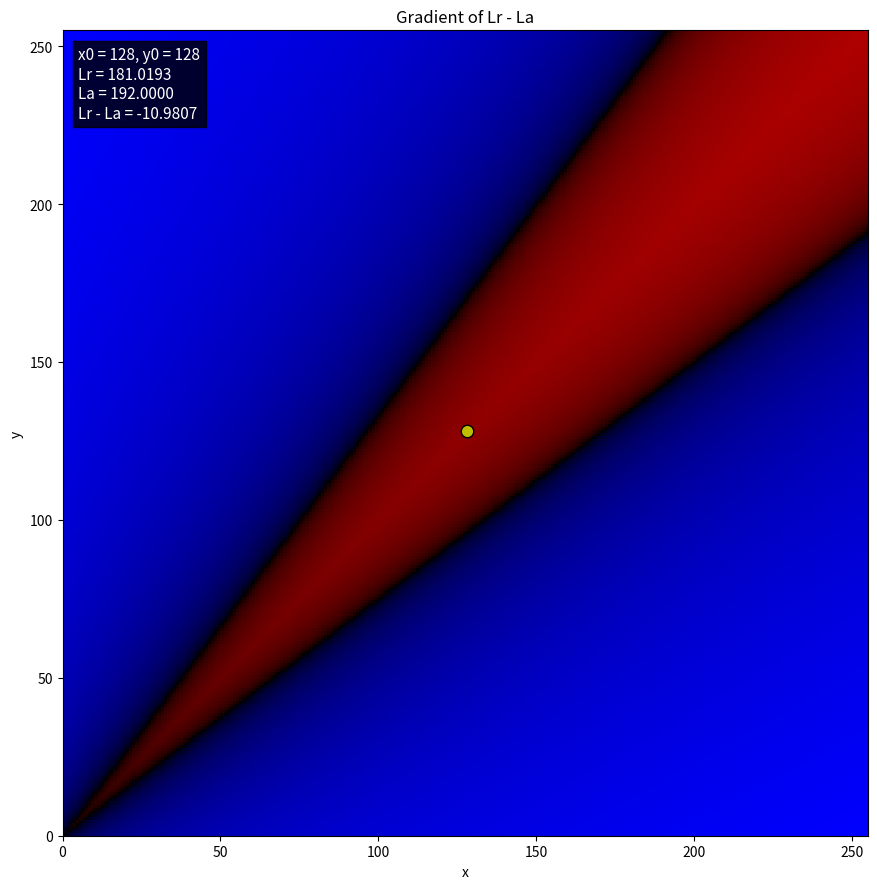

Here is the Python script that generated this plot:

import numpy as np
import matplotlib.pyplot as plt

SIZE = 256

# Coordinate grid
x = np.arange(SIZE)
y = np.arange(SIZE)
X, Y = np.meshgrid(x, y)

# Formulas
L_r = np.sqrt(X**2 + Y**2)

L_a = (
    np.maximum(np.abs(X), np.abs(Y)) / 2
    + np.minimum(np.abs(X), np.abs(Y))
)

D = L_r - L_a


# Signed logarithmic gradient
# Small differences become much more visible.

scale = 0.5  # Lower = stronger contrast near zero

N = np.sign(D) * np.log1p(np.abs(D) / scale)

# Normalize to [-1, 1]
N /= np.log1p(np.max(np.abs(D)) / scale)

# Create RGB gradient
colors = np.zeros((SIZE, SIZE, 3))

# Negative -> red, positive -> blue
colors[:, :, 0] = np.maximum(-N, 0)
colors[:, :, 2] = np.maximum(N, 0)


# Initial point
point_x, point_y = 128, 128

fig, ax = plt.subplots(figsize=(9, 9))

ax.imshow(
    colors,
    origin="lower",
    extent=[0, 255, 0, 255],
    interpolation="nearest"
)

point, = ax.plot(
    [], [], "yo",
    markersize=9,
    markeredgecolor="black"
)

info = ax.text(
    5, 250, "",
    color="white",
    fontsize=11,
    verticalalignment="top",
    bbox=dict(facecolor="black", alpha=0.8)
)


def update_point(px, py):
    global point_x, point_y

    point_x = int(np.clip(px, 0, 255))
    point_y = int(np.clip(py, 0, 255))

    lr = np.sqrt(point_x**2 + point_y**2)

    la = (
        max(abs(point_x), abs(point_y)) / 1
        + min(abs(point_x), abs(point_y)) / 2
    )

    difference = lr - la

    point.set_data([point_x], [point_y])

    info.set_text(
        f"x0 = {point_x}, y0 = {point_y}\n"
        f"Lr = {lr:.4f}\n"
        f"La = {la:.4f}\n"
        f"Lr - La = {difference:.4f}"
    )

    fig.canvas.draw_idle()


def on_mouse(event):
    if event.inaxes != ax:
        return

    if event.xdata is None or event.ydata is None:
        return

    update_point(event.xdata, event.ydata)


fig.canvas.mpl_connect("button_press_event", on_mouse)
fig.canvas.mpl_connect("motion_notify_event", on_mouse)

update_point(point_x, point_y)

ax.set_xlim(0, 255)
ax.set_ylim(0, 255)
ax.set_xlabel("x")
ax.set_ylabel("y")
ax.set_title("Gradient of Lr - La")

plt.tight_layout()
plt.show()
